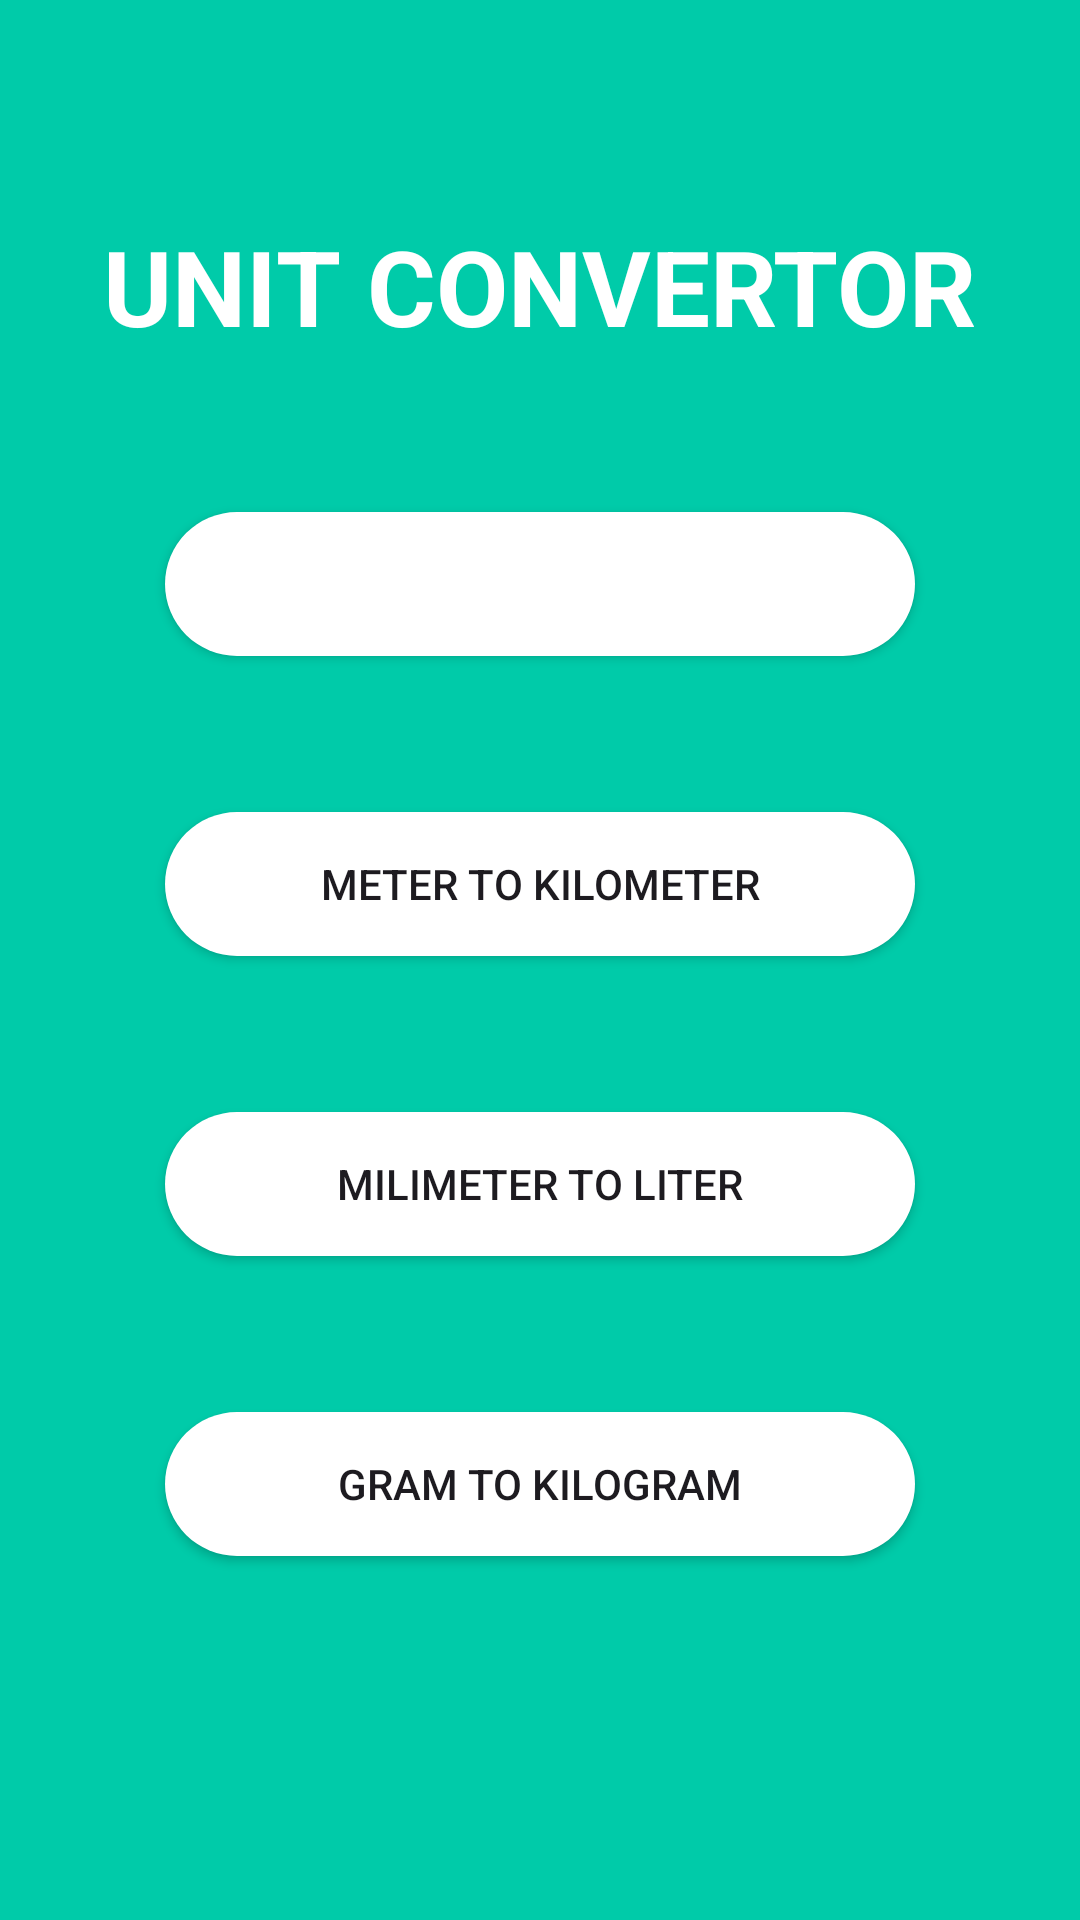

Layout XML and referenced resources for this Android screen:
<!-- AndroidManifest.xml: application theme Theme.Measures -->
<!-- res/layout/activity_main.xml -->
<?xml version="1.0" encoding="utf-8"?>
<androidx.constraintlayout.widget.ConstraintLayout xmlns:android="http://schemas.android.com/apk/res/android"
    xmlns:app="http://schemas.android.com/apk/res-auto"
    xmlns:tools="http://schemas.android.com/tools"
    android:layout_width="match_parent"
    android:layout_height="match_parent"
    android:background="#FFFFFF"
    tools:context=".MainActivity">

    <View
        android:id="@+id/view"
        android:layout_width="wrap_content"
        android:layout_height="wrap_content"
        android:background="#00cba9"
        app:layout_constraintBottom_toBottomOf="parent"
        app:layout_constraintEnd_toEndOf="parent"
        app:layout_constraintStart_toStartOf="parent"
        app:layout_constraintTop_toTopOf="parent" />

    <View
        android:id="@+id/view2"
        android:layout_width="300dp"
        android:layout_height="600dp"
        android:backgroundTint="#F6F2F2"
        app:layout_constraintBottom_toBottomOf="parent"
        app:layout_constraintEnd_toEndOf="parent"
        app:layout_constraintStart_toStartOf="parent"
        app:layout_constraintTop_toTopOf="parent" />

    <TextView
        android:id="@+id/textView"
        android:layout_width="wrap_content"
        android:layout_height="wrap_content"
        android:layout_marginTop="52dp"
        android:text="UNIT CONVERTOR"
        android:textColor="@color/white"
        android:textSize="35sp"
        android:textStyle="bold"
        app:layout_constraintEnd_toEndOf="@+id/view2"
        app:layout_constraintHorizontal_bias="0.495"
        app:layout_constraintStart_toStartOf="@+id/view2"
        app:layout_constraintTop_toTopOf="@+id/view2"
        tools:ignore="HardcodedText,TextContrastCheck" />

    <Button
        android:id="@+id/buttonn1"
        android:layout_width="250dp"
        android:layout_height="wrap_content"
        android:layout_marginTop="52dp"
        android:text="Inch to Centimeter"
        android:background="@drawable/whitebox1"
        android:textAllCaps="true"
        android:textColor="@color/white"
        app:layout_constraintEnd_toEndOf="@+id/view2"
        app:layout_constraintStart_toStartOf="@+id/view2"
        app:layout_constraintTop_toBottomOf="@+id/textView"
        tools:ignore="HardcodedText,TextContrastCheck" />

    <Button
        android:id="@+id/button2"
        android:layout_width="250dp"
        android:layout_height="wrap_content"
        android:layout_marginTop="52dp"
        android:background="@drawable/whitebox1"
        android:text="meter to kilometer"
        android:textAllCaps="true"
        app:layout_constraintEnd_toEndOf="@+id/view2"
        app:layout_constraintStart_toStartOf="@+id/view2"
        app:layout_constraintTop_toBottomOf="@+id/buttonn1"
        tools:ignore="HardcodedText" />

    <Button
        android:id="@+id/button3"
        android:layout_width="250dp"
        android:layout_height="wrap_content"
        android:layout_marginTop="52dp"
        android:background="@drawable/whitebox1"
        android:text="milimeter to liter"
        android:textAllCaps="true"
        app:layout_constraintEnd_toEndOf="@+id/view2"
        app:layout_constraintStart_toStartOf="@+id/view2"
        app:layout_constraintTop_toBottomOf="@+id/button2"
        tools:ignore="ExtraText,HardcodedText" />

    <Button
        android:id="@+id/button4"
        android:layout_width="250dp"
        android:layout_height="wrap_content"
        android:layout_marginTop="52dp"
        android:background="@drawable/whitebox1"
        android:text="GRam to kilogram"
        android:textAllCaps="true"
        app:layout_constraintEnd_toEndOf="@+id/view2"
        app:layout_constraintStart_toStartOf="@+id/view2"
        app:layout_constraintTop_toBottomOf="@+id/button3"
        tools:ignore="HardcodedText" />

</androidx.constraintlayout.widget.ConstraintLayout>
<!-- resources referenced by this layout -->
<resources>
  <!-- drawable whitebox1 (drawable) -->
  <?xml version="1.0" encoding="utf-8"?>
  <shape xmlns:android="http://schemas.android.com/apk/res/android"
      android:shape="rectangle">
      <solid android:color="@color/white"></solid>
      <corners android:radius="100px"></corners>
  
  </shape>
  <style name="Theme.Measures" parent="Base.Theme.Measures" />
  <style name="Base.Theme.Measures" parent="Theme.Material3.DayNight.NoActionBar">
          
          
      </style>
  <!-- not gathered from this repository: default colours our renderer supplied (Android Studio template values) -->
  <color name="white">#FFFFFFFF</color>
</resources>
